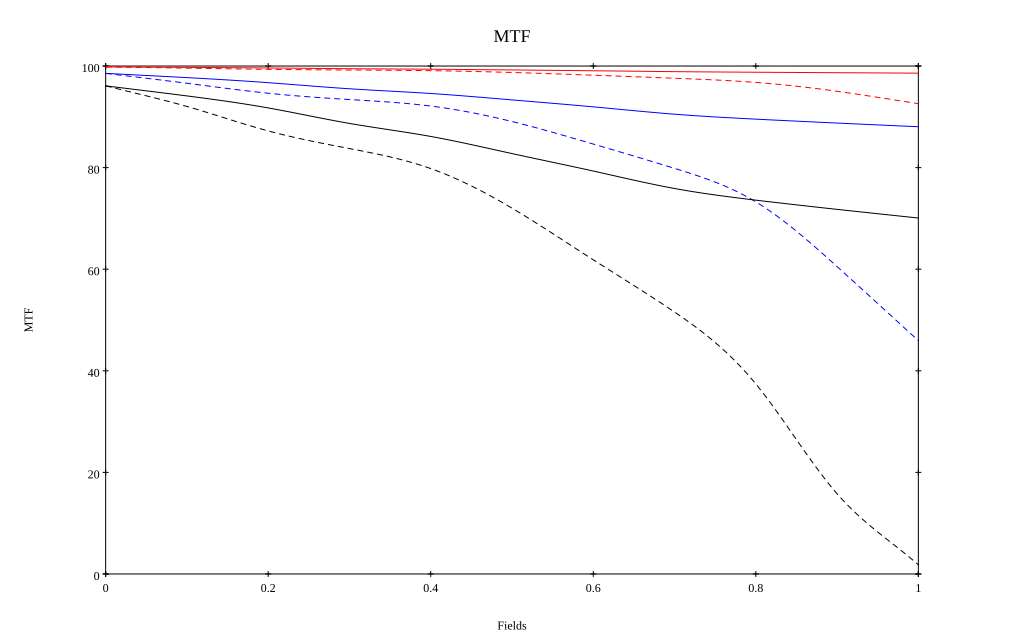

The file beside this chart, header and first rows:
, 0, 0.1, 0.2, 0.3, 0.4, 0.5, 0.6, 0.7, 0.8, 0.9, 1
10 sag, 0.998, 0.997, 0.996, 0.995, 0.994, 0.992, 0.991, 0.989, 0.988, 0.987, 0.986
10 tan, 0.998, 0.996, 0.994, 0.992, 0.991, 0.987, 0.982, 0.976, 0.968, 0.95, 0.926
30 sag, 0.986, 0.977, 0.967, 0.955, 0.946, 0.933, 0.92, 0.905, 0.895, 0.888, 0.88
30 tan, 0.986, 0.966, 0.946, 0.934, 0.921, 0.891, 0.846, 0.799, 0.733, 0.605, 0.459
50 sag, 0.961, 0.941, 0.918, 0.887, 0.861, 0.828, 0.793, 0.759, 0.736, 0.718, 0.701
50 tan, 0.961, 0.92, 0.872, 0.838, 0.798, 0.72, 0.619, 0.516, 0.374, 0.158, 0.018
